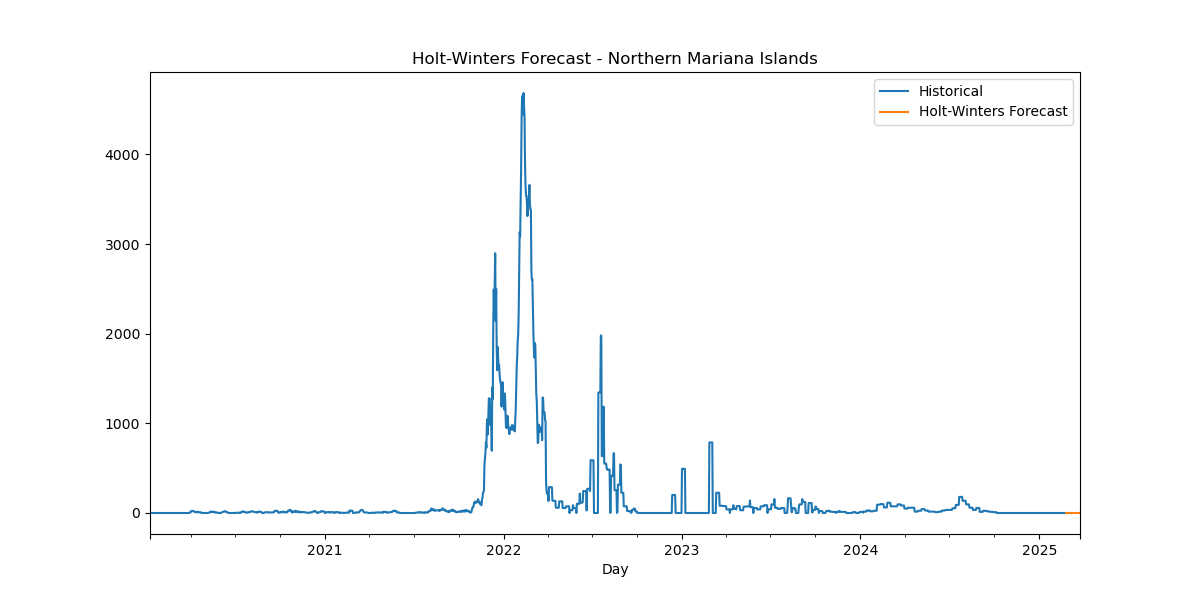

Source data for this figure (header and first rows):
Date, HW_Forecast
2025-02-24, 0.0001191
2025-02-25, 3.6009473926915047e-05
2025-02-26, 8.668212979478402e-05
2025-02-27, 4.2618112274677366e-05
2025-02-28, 0.0001023
2025-03-01, 6.611183346154307e-05
2025-03-02, -3.331038231716159e-07
2025-03-03, 0.0001191
2025-03-04, 3.6009473926915047e-05
2025-03-05, 8.668212979478402e-05
2025-03-06, 4.2618112274677366e-05
2025-03-07, 0.0001023
2025-03-08, 6.611183346154307e-05
2025-03-09, -3.331038231716159e-07
2025-03-10, 0.0001191
2025-03-11, 3.6009473926915047e-05
2025-03-12, 8.668212979478402e-05
2025-03-13, 4.2618112274677366e-05
2025-03-14, 0.0001023
2025-03-15, 6.611183346154307e-05
2025-03-16, -3.331038231716159e-07
2025-03-17, 0.0001191
2025-03-18, 3.6009473926915047e-05
2025-03-19, 8.668212979478402e-05
2025-03-20, 4.2618112274677366e-05
2025-03-21, 0.0001023
2025-03-22, 6.611183346154307e-05
2025-03-23, -3.331038231716159e-07
2025-03-24, 0.0001191
2025-03-25, 3.6009473926915047e-05
